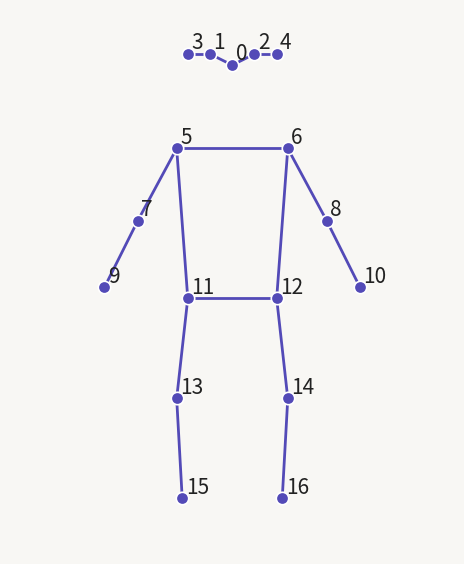
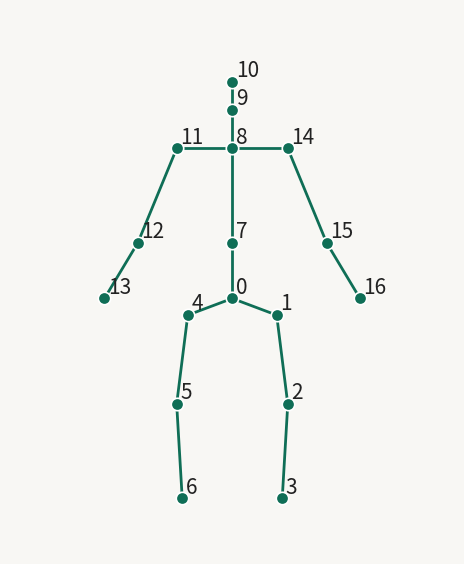

These charts were generated, in order, by the following Python code:
import matplotlib.pyplot as plt
import matplotlib.patches as mpatches
import numpy as np

# ── COCO17 ──────────────────────────────────────────────────────────────────
# Index → namn (för referens):
#  0=nose, 1=left_eye, 2=right_eye, 3=left_ear, 4=right_ear,
#  5=left_shoulder, 6=right_shoulder, 7=left_elbow, 8=right_elbow,
#  9=left_wrist, 10=right_wrist, 11=left_hip, 12=right_hip,
# 13=left_knee, 14=right_knee, 15=left_ankle, 16=right_ankle

COCO_SKELETON = [
    (0, 1), (0, 2),           # näsa → ögon
    (1, 3), (2, 4),           # ögon → öron
    (5, 6),                   # axlar
    (5, 7), (7, 9),           # vänster arm
    (6, 8), (8, 10),          # höger arm
    (5, 11), (6, 12),         # axlar → höfter
    (11, 12),                 # höfter
    (11, 13), (13, 15),       # vänster ben
    (12, 14), (14, 16),       # höger ben
]

COCO_POS = np.array([
    [0.50, 0.12],  # 0  nose
    [0.46, 0.10],  # 1  left_eye
    [0.54, 0.10],  # 2  right_eye
    [0.42, 0.10],  # 3  left_ear
    [0.58, 0.10],  # 4  right_ear
    [0.40, 0.27],  # 5  left_shoulder
    [0.60, 0.27],  # 6  right_shoulder
    [0.33, 0.40],  # 7  left_elbow
    [0.67, 0.40],  # 8  right_elbow
    [0.27, 0.52],  # 9  left_wrist
    [0.73, 0.52],  # 10 right_wrist
    [0.42, 0.54],  # 11 left_hip
    [0.58, 0.54],  # 12 right_hip
    [0.40, 0.72],  # 13 left_knee
    [0.60, 0.72],  # 14 right_knee
    [0.41, 0.90],  # 15 left_ankle
    [0.59, 0.90],  # 16 right_ankle
])

# ── Human3.6M ────────────────────────────────────────────────────────────────
# Index → namn (för referens):
#  0=hip_center, 1=R_hip,  2=R_knee,    3=R_ankle,
#  4=L_hip,      5=L_knee, 6=L_ankle,   7=spine,
#  8=thorax,     9=neck,  10=head,
# 11=L_shoulder,12=L_elbow,13=L_wrist,
# 14=R_shoulder,15=R_elbow,16=R_wrist

H36M_SKELETON = [
    (0, 1), (1, 2), (2, 3),           # höger ben
    (0, 4), (4, 5), (5, 6),           # vänster ben
    (0, 7), (7, 8), (8, 9), (9, 10),  # ryggrad → huvud
    (8, 11), (11, 12), (12, 13),      # vänster arm
    (8, 14), (14, 15), (15, 16),      # höger arm
]

H36M_POS = np.array([
    [0.50, 0.54],  # 0  hip_center
    [0.58, 0.57],  # 1  R_hip
    [0.60, 0.73],  # 2  R_knee
    [0.59, 0.90],  # 3  R_ankle
    [0.42, 0.57],  # 4  L_hip
    [0.40, 0.73],  # 5  L_knee
    [0.41, 0.90],  # 6  L_ankle
    [0.50, 0.44],  # 7  spine
    [0.50, 0.27],  # 8  thorax
    [0.50, 0.20],  # 9  neck
    [0.50, 0.15],  # 10 head
    [0.40, 0.27],  # 11 L_shoulder
    [0.33, 0.44],  # 12 L_elbow
    [0.27, 0.54],  # 13 L_wrist
    [0.60, 0.27],  # 14 R_shoulder
    [0.67, 0.44],  # 15 R_elbow
    [0.73, 0.54],  # 16 R_wrist
])

# ── Ritfunktion ──────────────────────────────────────────────────────────────

def draw_skeleton(ax, pos, skeleton, color, title):
    ax.set_xlim(0.1, 0.9)
    ax.set_ylim(1.0, 0.02)
    ax.set_aspect("equal")
    ax.axis("off")
    ax.set_title(title, fontsize=13, fontweight="bold", pad=10)

    # Ben
    for i, j in skeleton:
        ax.plot(
            [pos[i, 0], pos[j, 0]],
            [pos[i, 1], pos[j, 1]],
            color=color, lw=2.0, zorder=1, solid_capstyle="round",
        )

    # Punkter
    ax.scatter(
        pos[:, 0], pos[:, 1],
        s=80, color=color, zorder=3,
        edgecolors="white", linewidths=1.2,
    )

    # Siffror bredvid varje punkt  ← ERSÄTT DETTA BLOCK
    for idx, (x, y) in enumerate(pos):
        ax.text(
            x + 0.0062, y - 0.02,
            str(idx),
            fontsize=15,
            color="#222222",
            zorder=5,
            ha="left", va="center",
        )

# ── Plotta ───────────────────────────────────────────────────────────────────

# Bild 1: COCO17
fig1, ax1 = plt.subplots(figsize=(5, 7))
fig1.patch.set_facecolor("#F8F7F4")
ax1.set_facecolor("#F8F7F4")
draw_skeleton(ax1, COCO_POS, COCO_SKELETON, "#534AB7", "")
plt.tight_layout(pad=2.0)
plt.savefig("coco17_keypoints.png", dpi=150, bbox_inches="tight",
            facecolor=fig1.get_facecolor())
plt.show()
 
# Bild 2: Human3.6M
fig2, ax2 = plt.subplots(figsize=(5, 7))
fig2.patch.set_facecolor("#F8F7F4")
ax2.set_facecolor("#F8F7F4")
draw_skeleton(ax2, H36M_POS, H36M_SKELETON, "#0F6E56", "")
plt.tight_layout(pad=2.0)
plt.savefig("human36m_keypoints.png", dpi=150, bbox_inches="tight",
            facecolor=fig2.get_facecolor())
plt.show()
